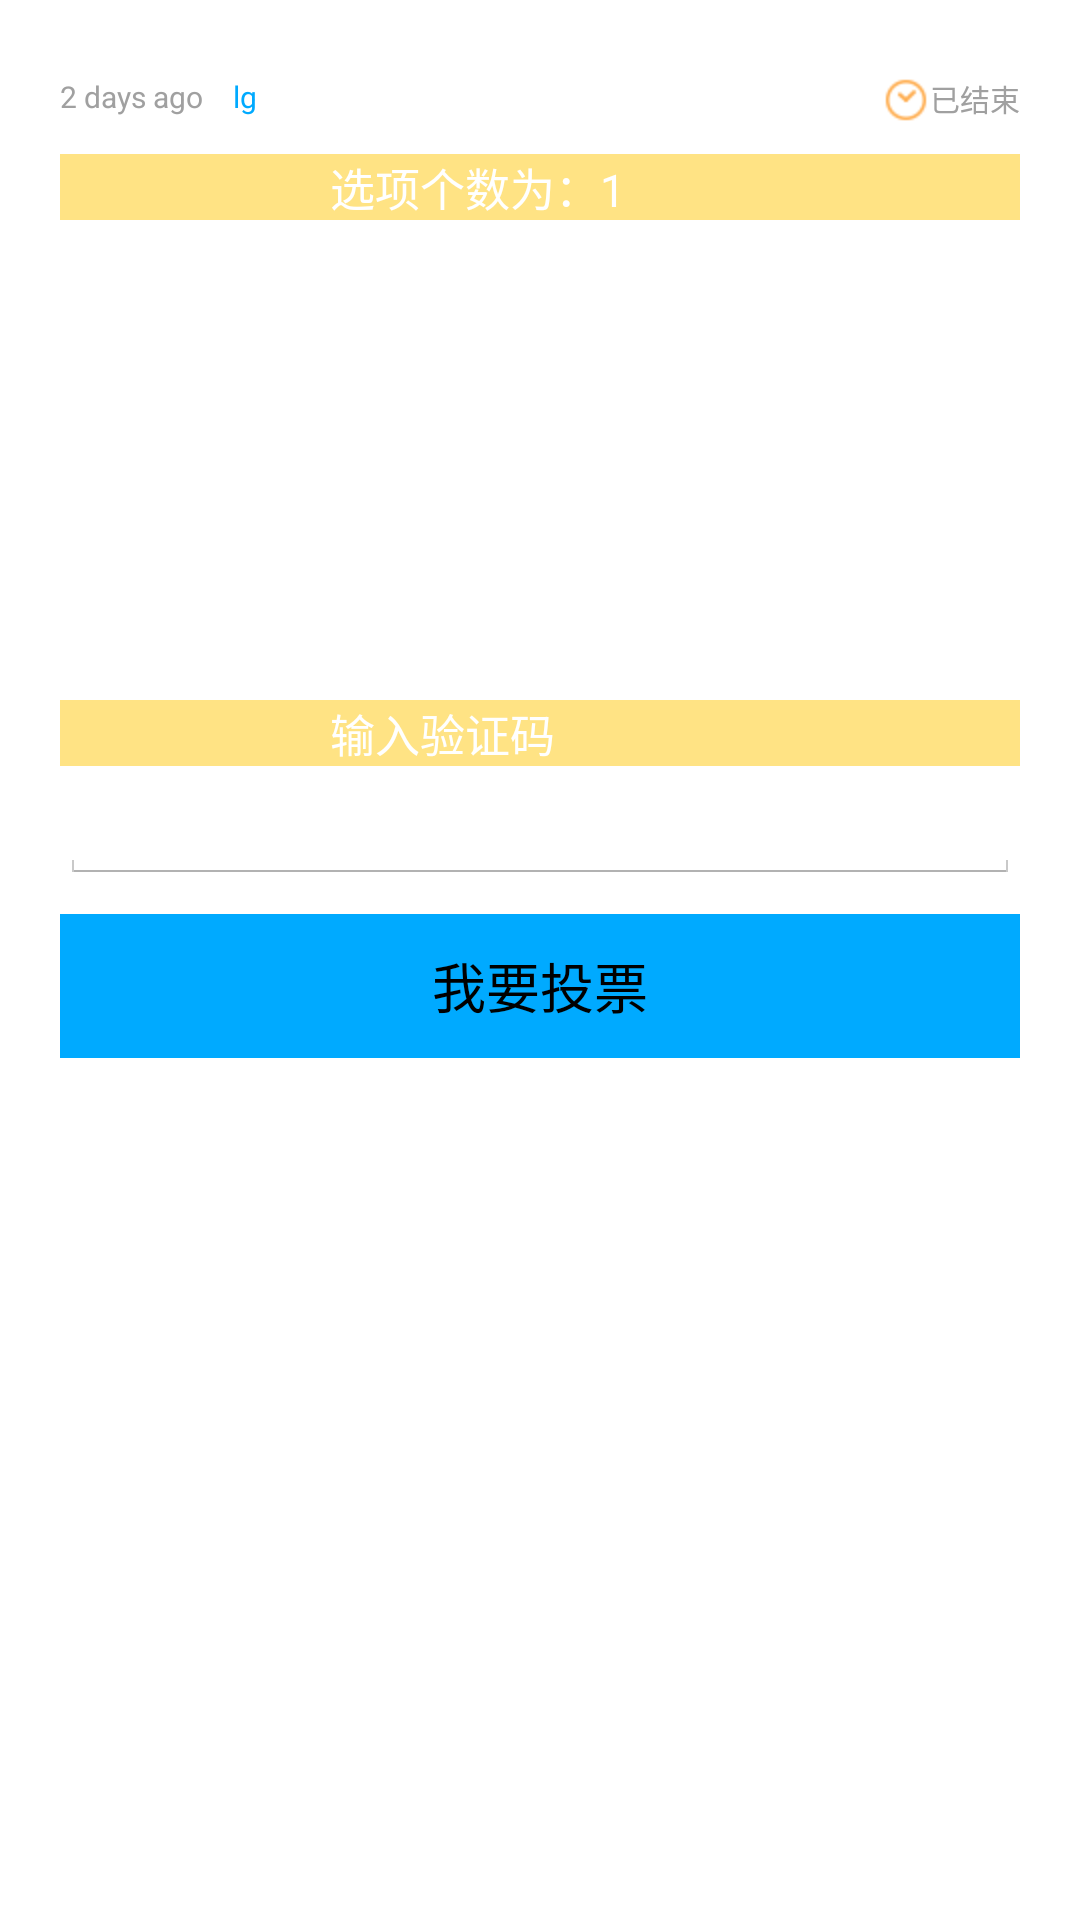

This screen was rendered from an Android layout file. Write that file and the resources it references.
<!-- AndroidManifest.xml: application theme AppTheme -->
<!-- res/layout/activity_message_detail.xml -->
<?xml version="1.0" encoding="utf-8"?>

<LinearLayout xmlns:android="http://schemas.android.com/apk/res/android"
    android:layout_width="fill_parent"
    android:layout_height="fill_parent"
    android:orientation="vertical" >

    <LinearLayout
        android:layout_width="fill_parent"
        android:layout_height="wrap_content"
        android:background="#00aaff"
        android:orientation="horizontal" >

        <ImageView
            android:id="@+id/btn_back_detail"
            android:layout_width="wrap_content"
            android:layout_height="wrap_content"
            android:background="@drawable/top_back"
            android:onClick="btn_back" />

        <TextView
            android:layout_width="wrap_content"
            android:layout_height="fill_parent"
            android:gravity="center"
            android:text="投票详情"
            android:textColor="#eeeeee"
            android:textSize="15sp" />
    </LinearLayout>

    <ScrollView
        android:layout_width="match_parent"
        android:layout_height="match_parent"
        android:layout_marginLeft="20dp"
        android:layout_marginRight="20dp"
        android:scrollbars="none" >

        <LinearLayout
            android:layout_width="fill_parent"
            android:layout_height="fill_parent"
            android:orientation="vertical"
            android:id="@+id/parent_linearLayout" >

            <LinearLayout
                android:layout_width="fill_parent"
                android:layout_height="wrap_content" >

                <TextView
                    android:id="@+id/detail_question_detail"
                    android:layout_width="fill_parent"
                    android:layout_height="wrap_content"
                    android:textColor="#5f5f5f"
                    android:textSize="15sp" />
            </LinearLayout>

            <RelativeLayout
                android:layout_width="fill_parent"
                android:layout_height="wrap_content"
                android:layout_marginBottom="10dp"
                android:layout_marginTop="5dp" >

                <TextView
                    android:id="@+id/detail_starttime"
                    android:layout_width="wrap_content"
                    android:layout_height="wrap_content"
                    android:text="2 days ago"
                    android:textColor="#a0a0a0"
                    android:textSize="10sp" />

                <TextView
                    android:id="@+id/detail_pollster"
                    android:layout_width="wrap_content"
                    android:layout_height="wrap_content"
                    android:layout_toRightOf="@id/detail_starttime"
                    android:paddingLeft="10dp"
                    android:text="lg"
                    android:textColor="#00aaff"
                    android:textSize="10sp" />

                <TextView
                    android:id="@+id/detail_status"
                    android:layout_width="wrap_content"
                    android:layout_height="wrap_content"
                    android:layout_alignParentRight="true"
                    android:text="已结束"
                    android:textColor="#a0a0a0"
                    android:textSize="10sp" />

                <ImageView
                    android:layout_width="wrap_content"
                    android:layout_height="wrap_content"
                    android:layout_toLeftOf="@id/detail_status"
                    android:background="@drawable/ic_watch"
                    android:paddingRight="3dp" />
            </RelativeLayout>

            <LinearLayout
                android:layout_width="fill_parent"
                android:layout_height="wrap_content"
                android:background="#FFE384" >

                <TextView
                    android:id="@+id/detail_allowedNumber"
                    android:layout_width="300dp"
                    android:layout_height="wrap_content"
                    android:layout_marginLeft="90dp"
                    android:text="选项个数为：1"
                    android:textColor="#fff"
                    android:textSize="15sp" />
            </LinearLayout>

            <ListView
                android:id="@+id/detail_choices_list"
                android:layout_width="fill_parent"
                android:layout_height="150dp"
                android:scrollbars="none" >
            </ListView>

            <LinearLayout
                android:id="@+id/detail_layout_verification"
                android:layout_width="fill_parent"
                android:layout_height="wrap_content"
                android:layout_marginTop="10dp"
                android:orientation="vertical" >

                <LinearLayout
                    android:layout_width="fill_parent"
                    android:layout_height="wrap_content"
                    android:background="#FFE384" >

                    <TextView
                        android:layout_width="300dp"
                        android:layout_height="wrap_content"
                        android:layout_marginLeft="90dp"
                        android:text="输入验证码"
                        android:textColor="#fff"
                        android:textSize="15sp" />
                </LinearLayout>

                <EditText
                    android:id="@+id/detail_verification_input"
                    android:layout_width="fill_parent"
                    android:layout_height="wrap_content" />
            </LinearLayout>

            <Button
                android:id="@+id/btn_detail"
                android:layout_width="fill_parent"
                android:layout_height="wrap_content"
                android:layout_gravity="center"
                android:layout_marginBottom="20dp"
                android:layout_marginTop="10dp"
                android:background="#00aaff"
                android:onClick="btn_detail"
                android:text="我要投票" />
        </LinearLayout>
    </ScrollView>

</LinearLayout>
<!-- resources referenced by this layout -->
<resources>
  <!-- drawable ic_watch: png bitmap (drawable-hdpi, 422 bytes) -->
  <style name="AppTheme" parent="AppBaseTheme">
          
      </style>
  <style name="AppBaseTheme" parent="android:Theme.Light">
          
      </style>
</resources>
